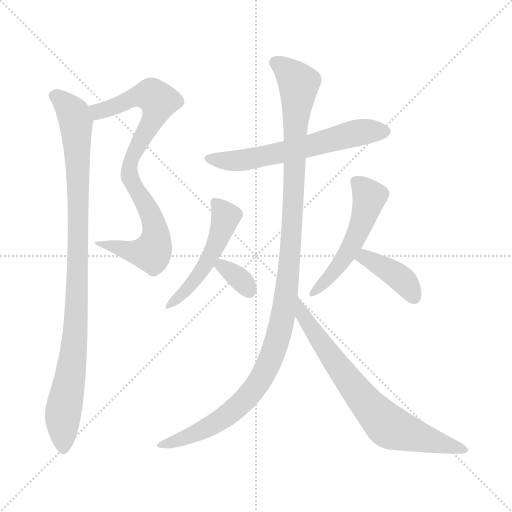
t = 0.00 s
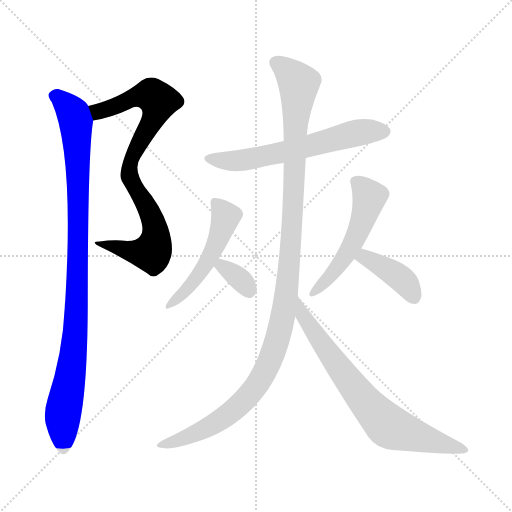
t = 1.56 s
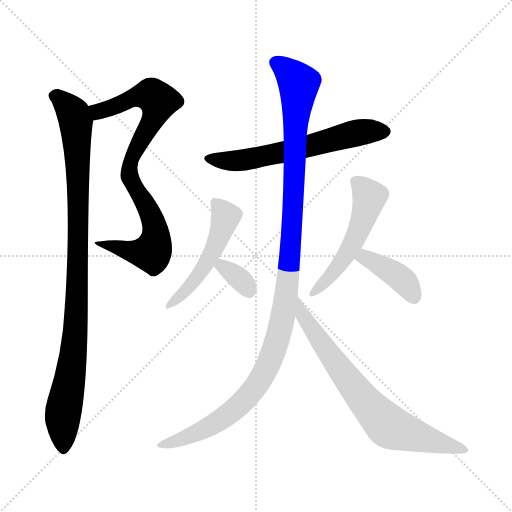
t = 3.13 s
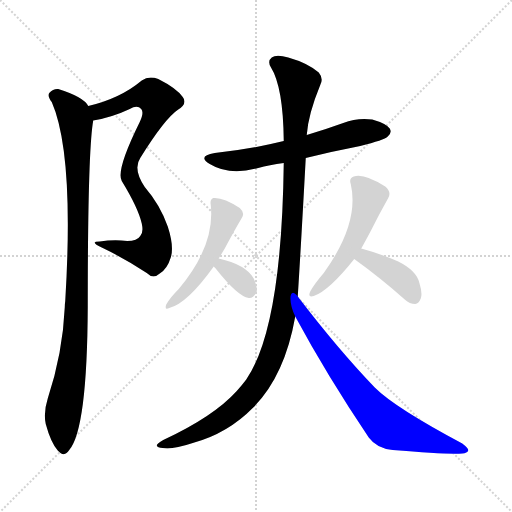
t = 4.69 s
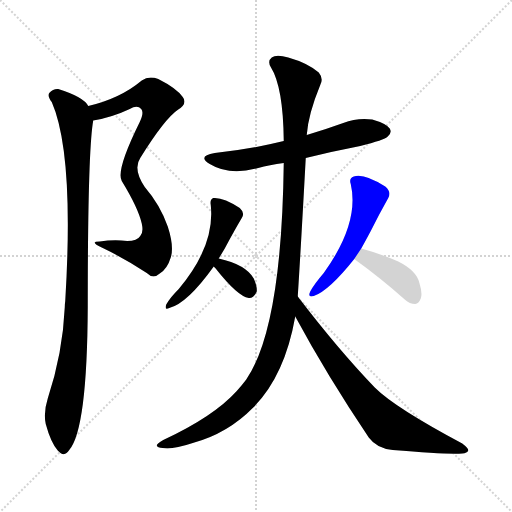
t = 6.25 s
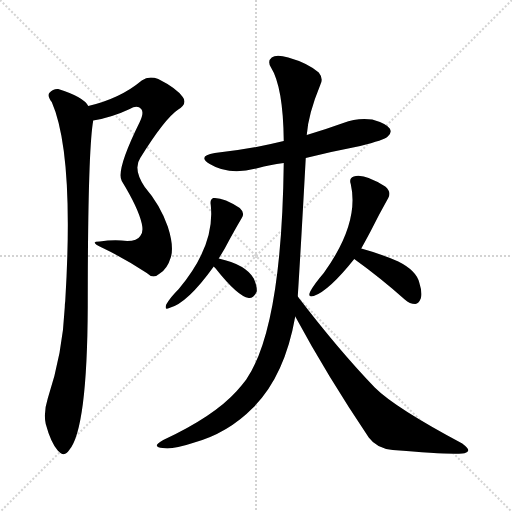
t = 7.82 s

The animated SVG that drew these frames (rendered in a browser with its animation timeline set to each time). Animation: 9 CSS @keyframes rules; one cycle of 7.82 s.

<svg version="1.1" viewBox="0 0 1024 1024" xmlns="http://www.w3.org/2000/svg">
  <g stroke="lightgray" stroke-dasharray="1,1" stroke-width="1" transform="scale(4, 4)">
    <line x1="0" y1="0" x2="256" y2="256"></line>
    <line x1="256" y1="0" x2="0" y2="256"></line>
    <line x1="128" y1="0" x2="128" y2="256"></line>
    <line x1="0" y1="128" x2="256" y2="128"></line>
  </g>
<g transform="scale(1, -1) translate(0, -900)">
   <style type="text/css">
    @keyframes keyframes0 {
      from {
       stroke: blue;
       stroke-dashoffset: 826;
       stroke-width: 128;
       }
       73% {
       animation-timing-function: step-end;
       stroke: blue;
       stroke-dashoffset: 0;
       stroke-width: 128;
       }
       to {
       stroke: black;
       stroke-width: 1024;
       }
       }
       #make-me-a-hanzi-animation-0 {
         animation: keyframes0 0.922201s both;
         animation-delay: 0.000000s;
         animation-timing-function: linear;
       }
    @keyframes keyframes1 {
      from {
       stroke: blue;
       stroke-dashoffset: 981;
       stroke-width: 128;
       }
       76% {
       animation-timing-function: step-end;
       stroke: blue;
       stroke-dashoffset: 0;
       stroke-width: 128;
       }
       to {
       stroke: black;
       stroke-width: 1024;
       }
       }
       #make-me-a-hanzi-animation-1 {
         animation: keyframes1 1.048340s both;
         animation-delay: 0.922201s;
         animation-timing-function: linear;
       }
    @keyframes keyframes2 {
      from {
       stroke: blue;
       stroke-dashoffset: 611;
       stroke-width: 128;
       }
       67% {
       animation-timing-function: step-end;
       stroke: blue;
       stroke-dashoffset: 0;
       stroke-width: 128;
       }
       to {
       stroke: black;
       stroke-width: 1024;
       }
       }
       #make-me-a-hanzi-animation-2 {
         animation: keyframes2 0.747233s both;
         animation-delay: 1.970540s;
         animation-timing-function: linear;
       }
    @keyframes keyframes3 {
      from {
       stroke: blue;
       stroke-dashoffset: 1167;
       stroke-width: 128;
       }
       79% {
       animation-timing-function: step-end;
       stroke: blue;
       stroke-dashoffset: 0;
       stroke-width: 128;
       }
       to {
       stroke: black;
       stroke-width: 1024;
       }
       }
       #make-me-a-hanzi-animation-3 {
         animation: keyframes3 1.199707s both;
         animation-delay: 2.717773s;
         animation-timing-function: linear;
       }
    @keyframes keyframes4 {
      from {
       stroke: blue;
       stroke-dashoffset: 728;
       stroke-width: 128;
       }
       70% {
       animation-timing-function: step-end;
       stroke: blue;
       stroke-dashoffset: 0;
       stroke-width: 128;
       }
       to {
       stroke: black;
       stroke-width: 1024;
       }
       }
       #make-me-a-hanzi-animation-4 {
         animation: keyframes4 0.842448s both;
         animation-delay: 3.917480s;
         animation-timing-function: linear;
       }
    @keyframes keyframes5 {
      from {
       stroke: blue;
       stroke-dashoffset: 501;
       stroke-width: 128;
       }
       62% {
       animation-timing-function: step-end;
       stroke: blue;
       stroke-dashoffset: 0;
       stroke-width: 128;
       }
       to {
       stroke: black;
       stroke-width: 1024;
       }
       }
       #make-me-a-hanzi-animation-5 {
         animation: keyframes5 0.657715s both;
         animation-delay: 4.759928s;
         animation-timing-function: linear;
       }
    @keyframes keyframes6 {
      from {
       stroke: blue;
       stroke-dashoffset: 340;
       stroke-width: 128;
       }
       53% {
       animation-timing-function: step-end;
       stroke: blue;
       stroke-dashoffset: 0;
       stroke-width: 128;
       }
       to {
       stroke: black;
       stroke-width: 1024;
       }
       }
       #make-me-a-hanzi-animation-6 {
         animation: keyframes6 0.526693s both;
         animation-delay: 5.417643s;
         animation-timing-function: linear;
       }
    @keyframes keyframes7 {
      from {
       stroke: blue;
       stroke-dashoffset: 521;
       stroke-width: 128;
       }
       63% {
       animation-timing-function: step-end;
       stroke: blue;
       stroke-dashoffset: 0;
       stroke-width: 128;
       }
       to {
       stroke: black;
       stroke-width: 1024;
       }
       }
       #make-me-a-hanzi-animation-7 {
         animation: keyframes7 0.673991s both;
         animation-delay: 5.944336s;
         animation-timing-function: linear;
       }
    @keyframes keyframes8 {
      from {
       stroke: blue;
       stroke-dashoffset: 397;
       stroke-width: 128;
       }
       56% {
       animation-timing-function: step-end;
       stroke: blue;
       stroke-dashoffset: 0;
       stroke-width: 128;
       }
       to {
       stroke: black;
       stroke-width: 1024;
       }
       }
       #make-me-a-hanzi-animation-8 {
         animation: keyframes8 0.573079s both;
         animation-delay: 6.618327s;
         animation-timing-function: linear;
       }
</style>
<path d="M 186.5 659.0 Q 223.5 665.0 259.5 682.0 Q 274.5 691.0 282.5 682.0 Q 288.5 675.0 279.5 656.0 Q 231.5 559.0 243.5 538.0 Q 276.5 484.0 283.5 453.0 Q 287.5 435.0 280.5 428.0 Q 274.5 418.0 254.5 418.0 Q 227.5 421.0 199.5 417.0 Q 177.5 417.0 203.5 405.0 Q 249.5 383.0 293.5 354.0 Q 306.5 341.0 319.5 353.0 Q 334.5 362.0 341.5 385.0 Q 348.5 407.0 335.5 447.0 Q 320.5 490.0 289.5 526.0 Q 265.5 562.0 280.5 584.0 Q 329.5 663.0 356.5 681.0 Q 375.5 693.0 365.5 706.0 Q 352.5 724.0 316.5 742.0 Q 297.5 749.0 283.5 739.0 Q 240.5 703.0 176.5 688.0 C 147.5 680.0 157.5 653.0 186.5 659.0 Z" fill="lightgray"></path> 
<path d="M 176.5 688.0 Q 167.5 706.0 116.5 722.0 Q 106.5 723.0 98.5 714.0 Q 94.5 708.0 103.5 696.0 Q 148.5 593.0 130.5 298.0 Q 129.5 292.0 129.5 285.0 Q 125.5 194.0 95.5 103.0 Q 86.5 75.0 91.5 52.0 Q 101.5 15.0 115.5 -1.0 Q 128.5 -16.0 138.5 0.0 Q 174.5 42.0 175.5 287.0 Q 175.5 599.0 186.5 659.0 L 176.5 688.0 Z" fill="lightgray"></path> 
<path d="M 611.5 584.0 Q 663.5 597.0 720.5 608.0 Q 768.5 620.0 775.5 627.0 Q 784.5 634.0 779.5 643.0 Q 772.5 653.0 744.5 661.0 Q 714.5 665.0 686.5 654.0 Q 650.5 641.0 613.5 630.0 L 567.5 618.0 Q 503.5 602.0 429.5 594.0 Q 393.5 588.0 419.5 572.0 Q 458.5 548.0 516.5 564.0 Q 538.5 570.0 567.5 574.0 L 611.5 584.0 Z" fill="lightgray"></path> 
<path d="M 595.5 307.0 Q 601.5 400.0 611.5 584.0 L 613.5 630.0 Q 616.5 672.0 640.5 730.0 Q 647.5 743.0 637.5 755.0 Q 615.5 774.0 576.5 785.0 Q 552.5 792.0 543.5 785.0 Q 534.5 778.0 541.5 766.0 Q 566.5 726.0 567.5 618.0 L 567.5 574.0 Q 563.5 244.0 492.5 141.0 Q 483.5 129.0 473.5 118.0 Q 427.5 67.0 326.5 20.0 Q 313.5 13.0 313.5 9.0 Q 314.5 5.0 325.5 4.0 Q 343.5 0.0 385.5 14.0 Q 455.5 33.0 506.5 85.0 Q 569.5 148.0 590.5 267.0 L 595.5 307.0 Z" fill="lightgray"></path> 
<path d="M 590.5 267.0 Q 653.5 150.0 737.5 25.0 Q 753.5 3.0 785.5 0.0 Q 891.5 -9.0 924.5 -7.0 Q 934.5 -6.0 936.5 -1.0 Q 937.5 3.0 924.5 13.0 Q 789.5 85.0 749.5 125.0 Q 676.5 201.0 595.5 307.0 C 577.5 331.0 576.5 293.0 590.5 267.0 Z" fill="lightgray"></path> 
<path d="M 437.5 383.0 L 449.5 403.0 Q 467.5 437.0 483.5 464.0 Q 490.5 474.0 479.5 484.0 Q 446.5 506.0 426.5 504.0 Q 419.5 501.0 421.5 490.0 Q 430.5 409.0 357.5 322.0 Q 339.5 304.0 332.5 291.0 Q 328.5 279.0 338.5 284.0 Q 374.5 293.0 427.5 367.0 L 437.5 383.0 Z" fill="lightgray"></path> 
<path d="M 427.5 367.0 Q 428.5 366.0 430.5 364.0 Q 475.5 307.0 497.5 304.0 Q 507.5 303.0 513.5 317.0 Q 514.5 327.0 507.5 343.0 Q 491.5 371.0 437.5 383.0 C 408.5 390.0 406.5 388.0 427.5 367.0 Z" fill="lightgray"></path> 
<path d="M 722.5 403.0 Q 732.5 421.0 741.5 438.0 Q 759.5 474.0 776.5 504.0 Q 783.5 516.0 770.5 527.0 Q 727.5 554.0 707.5 547.0 Q 697.5 544.0 701.5 532.0 Q 719.5 454.0 647.5 354.0 Q 628.5 332.0 620.5 317.0 Q 614.5 304.0 627.5 308.0 Q 657.5 318.0 708.5 382.0 L 722.5 403.0 Z" fill="lightgray"></path> 
<path d="M 708.5 382.0 Q 762.5 343.0 809.5 301.0 Q 819.5 292.0 830.5 292.0 Q 837.5 293.0 841.5 303.0 Q 845.5 313.0 838.5 335.0 Q 832.5 359.0 796.5 377.0 Q 762.5 392.0 722.5 403.0 C 693.5 411.0 684.5 400.0 708.5 382.0 Z" fill="lightgray"></path> 
      <clipPath id="make-me-a-hanzi-clip-0">
      <path d="M 186.5 659.0 Q 223.5 665.0 259.5 682.0 Q 274.5 691.0 282.5 682.0 Q 288.5 675.0 279.5 656.0 Q 231.5 559.0 243.5 538.0 Q 276.5 484.0 283.5 453.0 Q 287.5 435.0 280.5 428.0 Q 274.5 418.0 254.5 418.0 Q 227.5 421.0 199.5 417.0 Q 177.5 417.0 203.5 405.0 Q 249.5 383.0 293.5 354.0 Q 306.5 341.0 319.5 353.0 Q 334.5 362.0 341.5 385.0 Q 348.5 407.0 335.5 447.0 Q 320.5 490.0 289.5 526.0 Q 265.5 562.0 280.5 584.0 Q 329.5 663.0 356.5 681.0 Q 375.5 693.0 365.5 706.0 Q 352.5 724.0 316.5 742.0 Q 297.5 749.0 283.5 739.0 Q 240.5 703.0 176.5 688.0 C 147.5 680.0 157.5 653.0 186.5 659.0 Z" fill="lightgray"></path>
      </clipPath>
      <path clip-path="url(#make-me-a-hanzi-clip-0)" d="M 186.5 683.0 L 204.5 679.0 L 278.5 708.0 L 302.5 710.0 L 317.5 698.0 L 302.5 654.0 L 262.5 582.0 L 258.5 556.0 L 262.5 537.0 L 306.5 459.0 L 312.5 430.0 L 307.5 404.0 L 303.5 395.0 L 274.5 395.0 L 207.5 413.0 " fill="none" id="make-me-a-hanzi-animation-0" stroke-dasharray="698 1396" stroke-linecap="round"></path>

      <clipPath id="make-me-a-hanzi-clip-1">
      <path d="M 176.5 688.0 Q 167.5 706.0 116.5 722.0 Q 106.5 723.0 98.5 714.0 Q 94.5 708.0 103.5 696.0 Q 148.5 593.0 130.5 298.0 Q 129.5 292.0 129.5 285.0 Q 125.5 194.0 95.5 103.0 Q 86.5 75.0 91.5 52.0 Q 101.5 15.0 115.5 -1.0 Q 128.5 -16.0 138.5 0.0 Q 174.5 42.0 175.5 287.0 Q 175.5 599.0 186.5 659.0 L 176.5 688.0 Z" fill="lightgray"></path>
      </clipPath>
      <path clip-path="url(#make-me-a-hanzi-clip-1)" d="M 108.5 709.0 L 120.5 704.0 L 147.5 670.0 L 155.5 586.0 L 152.5 250.0 L 125.5 70.0 L 126.5 4.0 " fill="none" id="make-me-a-hanzi-animation-1" stroke-dasharray="853 1706" stroke-linecap="round"></path>

      <clipPath id="make-me-a-hanzi-clip-2">
      <path d="M 611.5 584.0 Q 663.5 597.0 720.5 608.0 Q 768.5 620.0 775.5 627.0 Q 784.5 634.0 779.5 643.0 Q 772.5 653.0 744.5 661.0 Q 714.5 665.0 686.5 654.0 Q 650.5 641.0 613.5 630.0 L 567.5 618.0 Q 503.5 602.0 429.5 594.0 Q 393.5 588.0 419.5 572.0 Q 458.5 548.0 516.5 564.0 Q 538.5 570.0 567.5 574.0 L 611.5 584.0 Z" fill="lightgray"></path>
      </clipPath>
      <path clip-path="url(#make-me-a-hanzi-clip-2)" d="M 421.5 584.0 L 476.5 578.0 L 570.5 596.0 L 701.5 632.0 L 769.5 637.0 " fill="none" id="make-me-a-hanzi-animation-2" stroke-dasharray="483 966" stroke-linecap="round"></path>

      <clipPath id="make-me-a-hanzi-clip-3">
      <path d="M 595.5 307.0 Q 601.5 400.0 611.5 584.0 L 613.5 630.0 Q 616.5 672.0 640.5 730.0 Q 647.5 743.0 637.5 755.0 Q 615.5 774.0 576.5 785.0 Q 552.5 792.0 543.5 785.0 Q 534.5 778.0 541.5 766.0 Q 566.5 726.0 567.5 618.0 L 567.5 574.0 Q 563.5 244.0 492.5 141.0 Q 483.5 129.0 473.5 118.0 Q 427.5 67.0 326.5 20.0 Q 313.5 13.0 313.5 9.0 Q 314.5 5.0 325.5 4.0 Q 343.5 0.0 385.5 14.0 Q 455.5 33.0 506.5 85.0 Q 569.5 148.0 590.5 267.0 L 595.5 307.0 Z" fill="lightgray"></path>
      </clipPath>
      <path clip-path="url(#make-me-a-hanzi-clip-3)" d="M 551.5 775.0 L 576.5 758.0 L 597.5 733.0 L 581.5 402.0 L 565.5 263.0 L 548.5 199.0 L 518.5 136.0 L 463.5 76.0 L 402.5 38.0 L 320.5 8.0 " fill="none" id="make-me-a-hanzi-animation-3" stroke-dasharray="1039 2078" stroke-linecap="round"></path>

      <clipPath id="make-me-a-hanzi-clip-4">
      <path d="M 590.5 267.0 Q 653.5 150.0 737.5 25.0 Q 753.5 3.0 785.5 0.0 Q 891.5 -9.0 924.5 -7.0 Q 934.5 -6.0 936.5 -1.0 Q 937.5 3.0 924.5 13.0 Q 789.5 85.0 749.5 125.0 Q 676.5 201.0 595.5 307.0 C 577.5 331.0 576.5 293.0 590.5 267.0 Z" fill="lightgray"></path>
      </clipPath>
      <path clip-path="url(#make-me-a-hanzi-clip-4)" d="M 600.5 300.0 L 604.5 272.0 L 622.5 242.0 L 723.5 104.0 L 767.5 55.0 L 785.5 43.0 L 929.5 -1.0 " fill="none" id="make-me-a-hanzi-animation-4" stroke-dasharray="600 1200" stroke-linecap="round"></path>

      <clipPath id="make-me-a-hanzi-clip-5">
      <path d="M 437.5 383.0 L 449.5 403.0 Q 467.5 437.0 483.5 464.0 Q 490.5 474.0 479.5 484.0 Q 446.5 506.0 426.5 504.0 Q 419.5 501.0 421.5 490.0 Q 430.5 409.0 357.5 322.0 Q 339.5 304.0 332.5 291.0 Q 328.5 279.0 338.5 284.0 Q 374.5 293.0 427.5 367.0 L 437.5 383.0 Z" fill="lightgray"></path>
      </clipPath>
      <path clip-path="url(#make-me-a-hanzi-clip-5)" d="M 431.5 494.0 L 451.5 467.0 L 435.5 419.0 L 396.5 350.0 L 366.5 313.0 L 340.5 292.0 " fill="none" id="make-me-a-hanzi-animation-5" stroke-dasharray="373 746" stroke-linecap="round"></path>

      <clipPath id="make-me-a-hanzi-clip-6">
      <path d="M 427.5 367.0 Q 428.5 366.0 430.5 364.0 Q 475.5 307.0 497.5 304.0 Q 507.5 303.0 513.5 317.0 Q 514.5 327.0 507.5 343.0 Q 491.5 371.0 437.5 383.0 C 408.5 390.0 406.5 388.0 427.5 367.0 Z" fill="lightgray"></path>
      </clipPath>
      <path clip-path="url(#make-me-a-hanzi-clip-6)" d="M 432.5 369.0 L 456.5 361.0 L 497.5 319.0 " fill="none" id="make-me-a-hanzi-animation-6" stroke-dasharray="212 424" stroke-linecap="round"></path>

      <clipPath id="make-me-a-hanzi-clip-7">
      <path d="M 722.5 403.0 Q 732.5 421.0 741.5 438.0 Q 759.5 474.0 776.5 504.0 Q 783.5 516.0 770.5 527.0 Q 727.5 554.0 707.5 547.0 Q 697.5 544.0 701.5 532.0 Q 719.5 454.0 647.5 354.0 Q 628.5 332.0 620.5 317.0 Q 614.5 304.0 627.5 308.0 Q 657.5 318.0 708.5 382.0 L 722.5 403.0 Z" fill="lightgray"></path>
      </clipPath>
      <path clip-path="url(#make-me-a-hanzi-clip-7)" d="M 709.5 537.0 L 738.5 506.0 L 724.5 456.0 L 688.5 384.0 L 629.5 316.0 " fill="none" id="make-me-a-hanzi-animation-7" stroke-dasharray="393 786" stroke-linecap="round"></path>

      <clipPath id="make-me-a-hanzi-clip-8">
      <path d="M 708.5 382.0 Q 762.5 343.0 809.5 301.0 Q 819.5 292.0 830.5 292.0 Q 837.5 293.0 841.5 303.0 Q 845.5 313.0 838.5 335.0 Q 832.5 359.0 796.5 377.0 Q 762.5 392.0 722.5 403.0 C 693.5 411.0 684.5 400.0 708.5 382.0 Z" fill="lightgray"></path>
      </clipPath>
      <path clip-path="url(#make-me-a-hanzi-clip-8)" d="M 718.5 383.0 L 729.5 386.0 L 792.5 351.0 L 813.5 331.0 L 827.5 306.0 " fill="none" id="make-me-a-hanzi-animation-8" stroke-dasharray="269 538" stroke-linecap="round"></path>

</g>
</svg>
